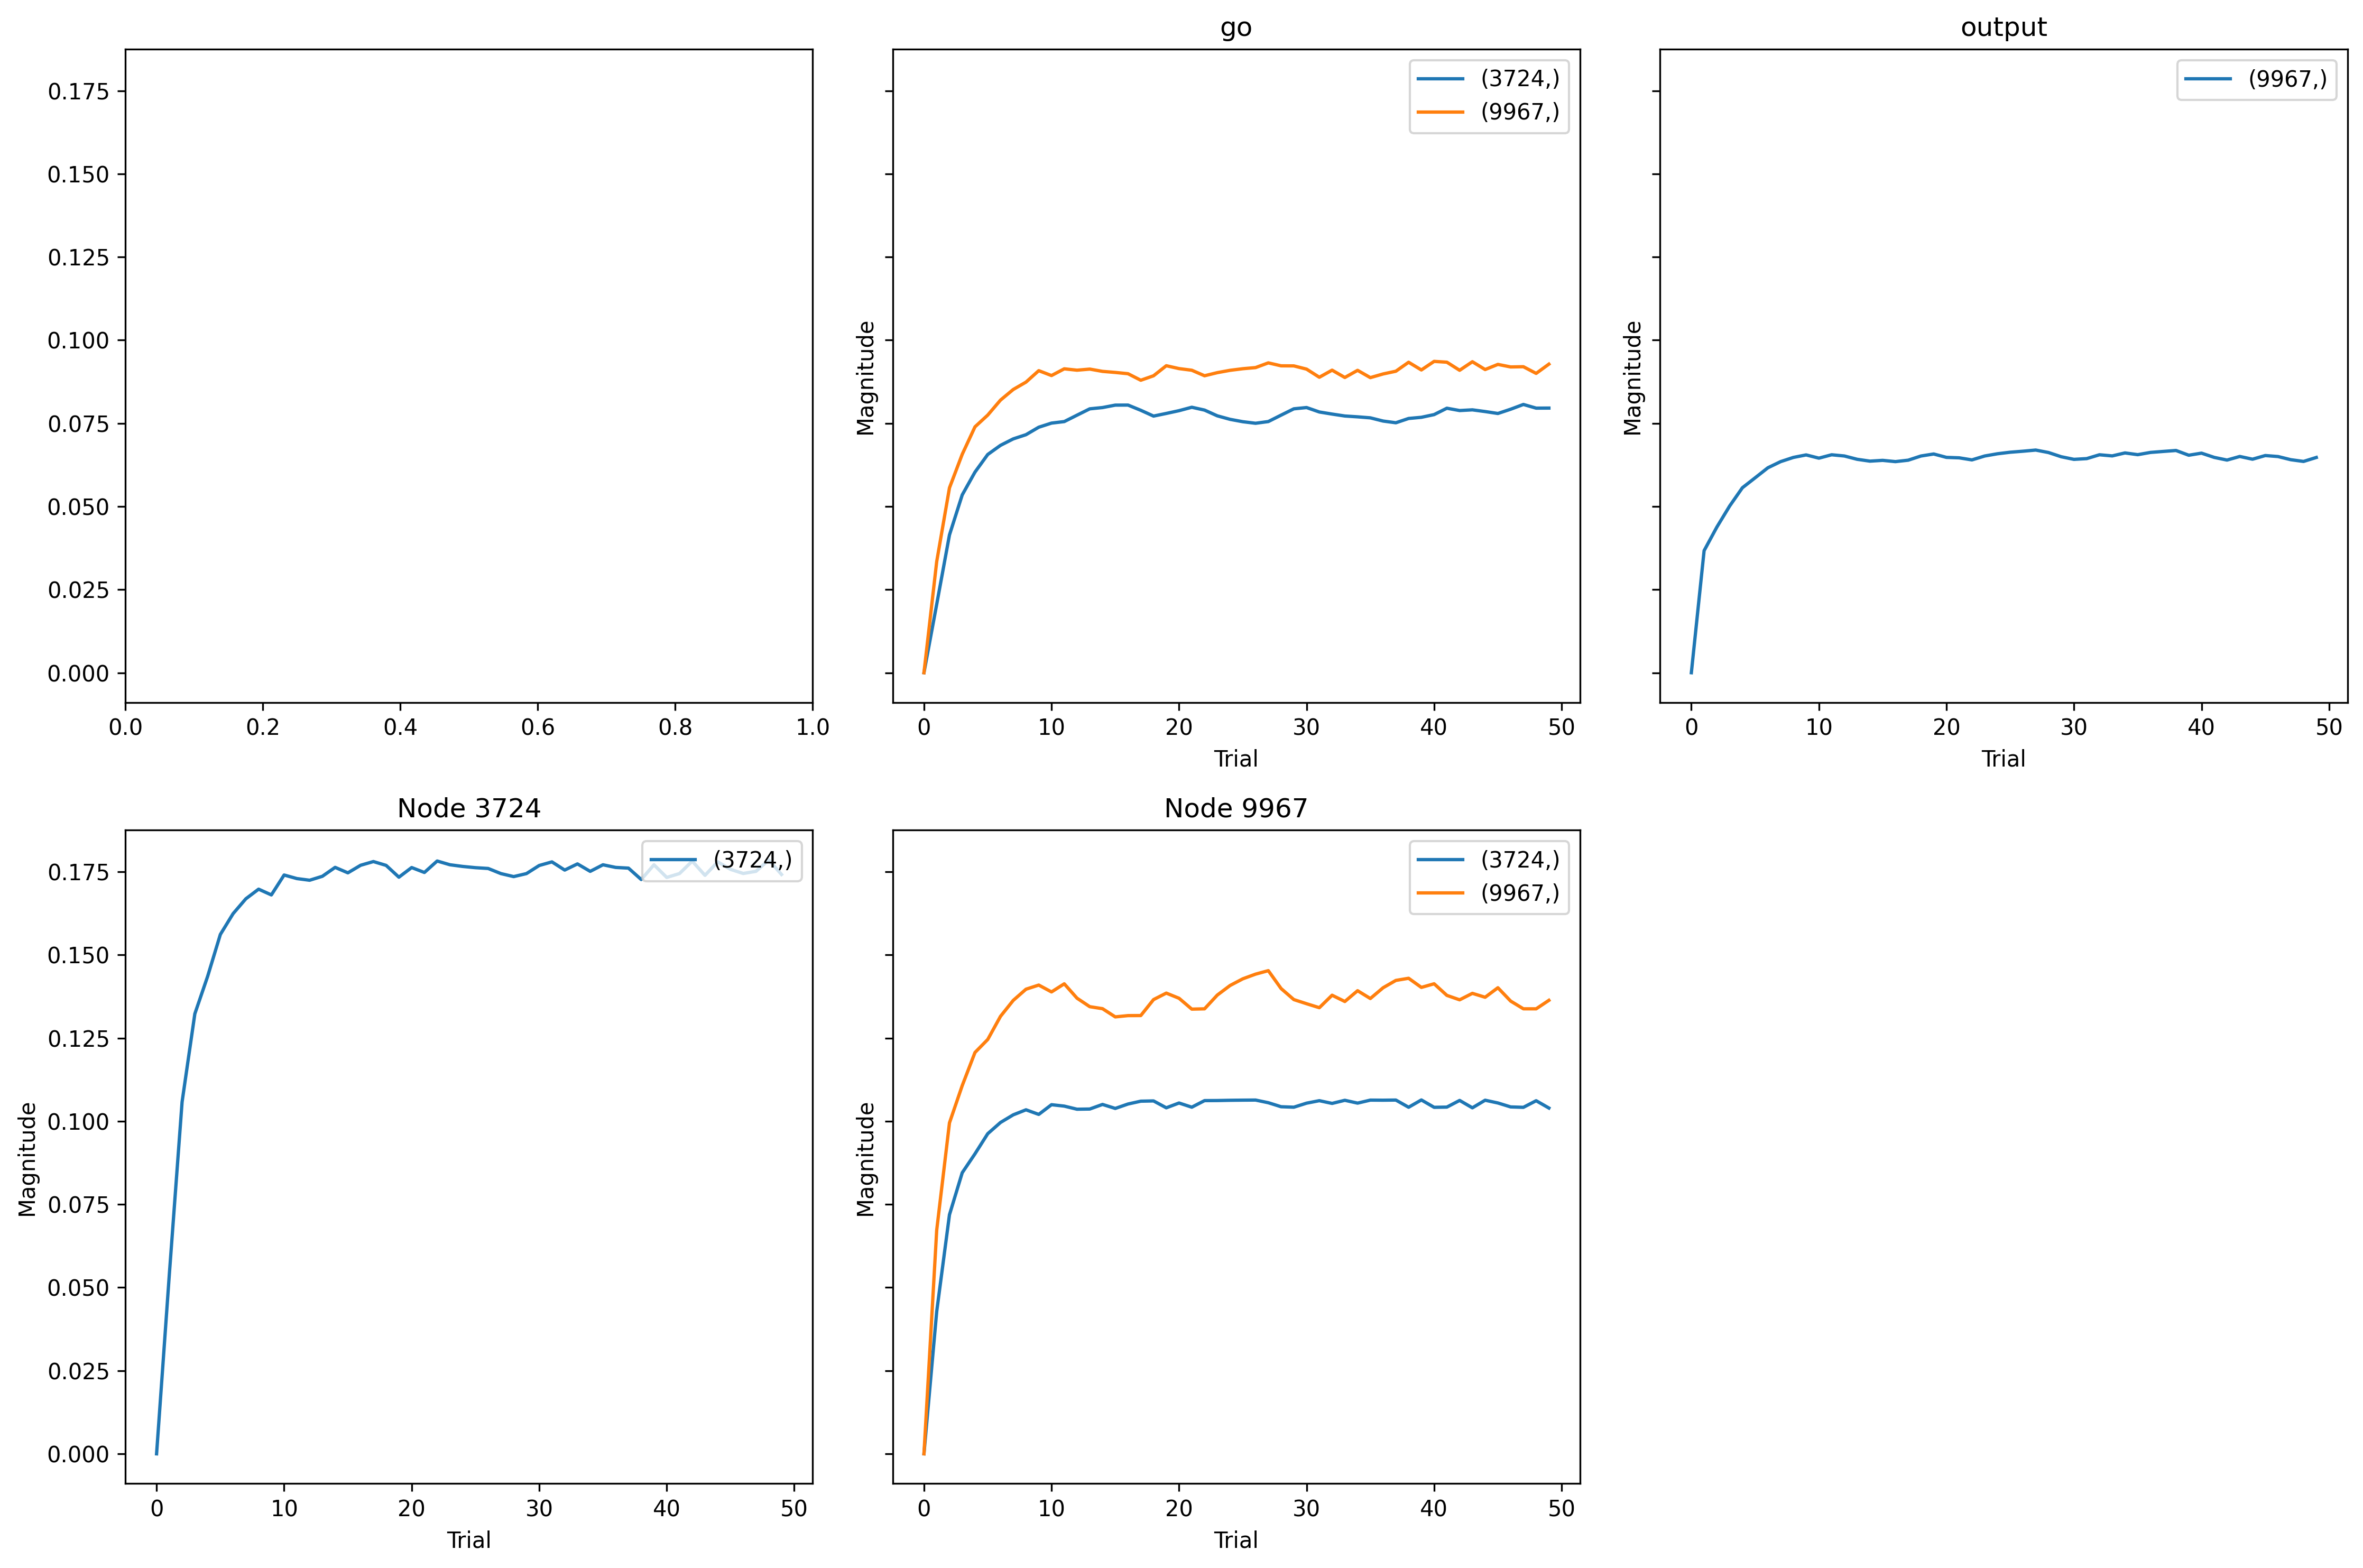

The table this chart was drawn from, first rows:
, trial, prior_node, posterior_node, weight
0, 0, -2, 3724, 0.0
1, 0, 9967, 3724, 0.0
2, 0, 3724, 3724, 0.0
3, 0, -2, 9967, 0.0
4, 0, 9967, 9967, 0.0
5, 0, 0, 9967, 0.0
6, 1, -2, 3724, 0.04795
7, 1, 9967, 3724, 0.0997
8, 1, 3724, 3724, 0.1256
9, 1, -2, 9967, 0.03985
10, 1, 9967, 9967, 0.08017
11, 1, 0, 9967, 0.04373
12, 2, -2, 3724, 0.09647
13, 2, 9967, 3724, 0.1674
14, 2, 3724, 3724, 0.2463
15, 2, -2, 9967, 0.06624
16, 2, 9967, 9967, 0.1186
17, 2, 0, 9967, 0.05218
18, 3, -2, 3724, 0.1245
19, 3, 9967, 3724, 0.1968
20, 3, 3724, 3724, 0.3081
21, 3, -2, 9967, 0.07826
22, 3, 9967, 9967, 0.1319
23, 3, 0, 9967, 0.0597
24, 4, -2, 3724, 0.1405
25, 4, 9967, 3724, 0.21
26, 4, 3724, 3724, 0.3342
27, 4, -2, 9967, 0.08809
28, 4, 9967, 9967, 0.1438
29, 4, 0, 9967, 0.06626
30, 5, -2, 3724, 0.1528
31, 5, 9967, 3724, 0.2241
32, 5, 3724, 3724, 0.3636
33, 5, -2, 9967, 0.0923
34, 5, 9967, 9967, 0.1484
35, 5, 0, 9967, 0.06982
36, 6, -2, 3724, 0.1592
37, 6, 9967, 3724, 0.232
38, 6, 3724, 3724, 0.3782
39, 6, -2, 9967, 0.09767
40, 6, 9967, 9967, 0.1567
41, 6, 0, 9967, 0.07342
42, 7, -2, 3724, 0.1637
43, 7, 9967, 3724, 0.2373
44, 7, 3724, 3724, 0.3886
45, 7, -2, 9967, 0.1015
46, 7, 9967, 9967, 0.1624
47, 7, 0, 9967, 0.07563
48, 8, -2, 3724, 0.1667
49, 8, 9967, 3724, 0.2409
50, 8, 3724, 3724, 0.3953
51, 8, -2, 9967, 0.1041
52, 8, 9967, 9967, 0.1665
53, 8, 0, 9967, 0.07713
54, 9, -2, 3724, 0.1719
55, 9, 9967, 3724, 0.2376
56, 9, 3724, 3724, 0.3913
57, 9, -2, 9967, 0.1082
58, 9, 9967, 9967, 0.1679
59, 9, 0, 9967, 0.07803
... 240 more rows
